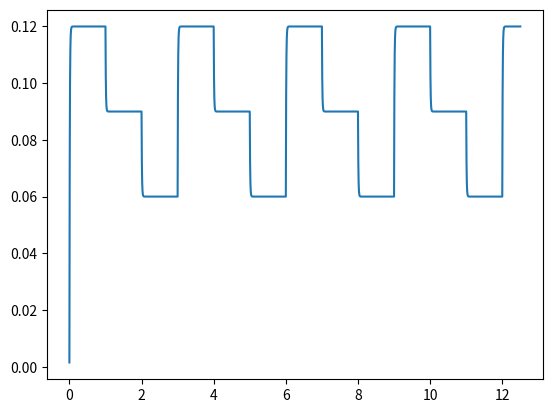

Here is the Python script that generated this plot:
import math
RATE = 8000
vpre = 0. # Used for delay control
def getDelay(controlDelay=0.06, idx=0):
    '''
    @parameters: user-set Delay
    @returns: current delay time
    '''
    global vpre
    tau = 0.01
    lb = math.e**(-1.0/(tau * RATE))
    vpre = (1 - lb) * controlDelay + lb * vpre
    delayTime = vpre
    return delayTime

x=[]
y=[]
controls = [0.06, 0.12, 0.09]
curContrl = 0
for i in range(100000):
    x.append(i/RATE)
    if (i % 8000) == 0:
        curContrl += 1
        curContrl %= 3
    y.append(getDelay(controls[curContrl]))
import matplotlib.pyplot as plt
plt.plot(x,y)
plt.show()